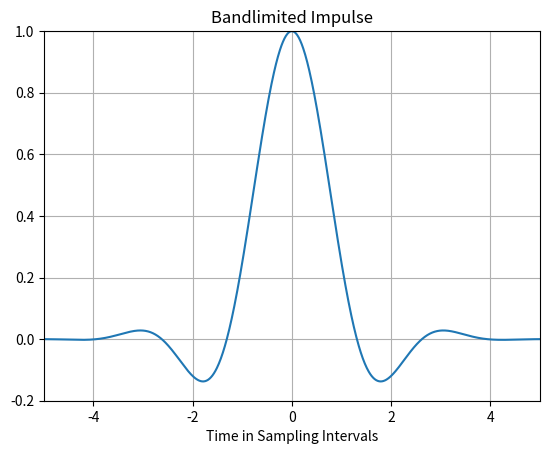

The script that saved this image: (Note: this script raises an exception after producing the figure.)
#!/bin/python
# pylint: disable=C0103

"""Python translation of Frei Appendix B1."""

# Frei, B.: Digital sound generation. Institute for Computer Music and
# Sound Technology (ICST) Zurich University of the Arts.

import numpy as np
import matplotlib
matplotlib.use('Agg')
import matplotlib.pyplot as plt

# parameters
fs = 48000
fc = 18300
rlen = 10
ppiv = 100
beta = 9
apof = 0.9
apobeta = 0.7

pts = ppiv * rlen + 1
x1 = np.arange(pts)
x2 = rlen * 2 * (x1 - (pts - 1) / 2 + 0.00001) / (pts - 1)
x3 = np.pi * fc / fs * x2
h = np.sin(x3) / x3
w = np.kaiser(pts, beta)
g = w * h

# apodization and normalization
aw = 1 - apof * np.kaiser(pts, apobeta)
g = aw * g
g = g / max(g)

# diagrams
figname = 'frei_appendixB1a.svg'
fig = plt.figure()
plt.plot(x2 / 2, g)
plt.xlim(-rlen / 2, rlen / 2)
plt.ylim(- 0.2, 1.0001)
plt.xlabel('Time in Sampling Intervals')
plt.title('Bandlimited Impulse')
plt.grid()
fig.savefig('../figures/' + figname)

zpad = 20
g2 = np.concatenate([g, np.zeros((zpad - 1) * pts)])
wspec = np.abs(np.fft.rfft(g2, norm="ortho"))
wspec = wspec / max(wspec)
# cut = 0.00001
# wspec[wspec > cut] = cut
fmax = 60000
rng = round(rlen * zpad * fmax / fs)
xidx = np.arange(rng + 1)

figname = 'frei_appendixB1b.svg'
fig = plt.figure()
plt.semilogy((fmax / 1000) * xidx / rng, wspec[: (rng + 1)])
plt.ylim(1e-5, 1)
plt.xlabel('Frequency in kHz')
plt.title('Amplitude Spectrum')
plt.grid()
# markers at 20 kHz, fs - 20 kHz and fs
plt.axvline(20, color="g")
plt.axvline(fs / 1000 - 20, color="r")
plt.axvline(fs / 1000, color="r")

fig.savefig('../figures/' + figname)
